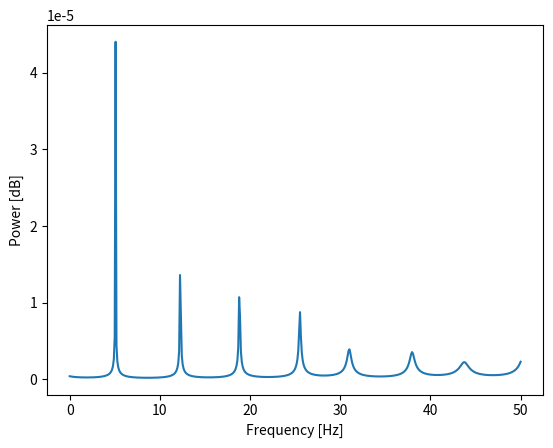

Python code for this plot:

import numpy as np


def autocorr_mem(x: np.ndarray, order: int) -> np.ndarray:
    """
    MEM用の自己相関を0..orderまで計算する（複素対応）。
    r[0] は実数に落としておく。
    """
    x = np.asarray(x)
    N = len(x)
    r = np.zeros(order + 1, dtype=complex)
    for k in range(order + 1):
        # vdot は前を共役する: vdot(a, b) = sum(conj(a)*b)
        r[k] = np.vdot(x[:N-k], x[k:]) / (N - k)
    # エネルギーなので実数に寄せる
    r[0] = r[0].real
    return r


def levinson_durbin(r: np.ndarray, order: int, stability_eps: float = 1e-12):
    """
    複素自己相関に対するLevinson–Durbin.
    予測誤差eが丸めでマイナスにならないように安全側に倒す。
    """
    if stability_eps <= 0:
        raise ValueError("stability_eps must be positive")

    a = np.zeros(order + 1, dtype=complex)  # a[0]は使わない
    e = max(r[0].real, stability_eps)

    for m in range(1, order + 1):
        # 反射係数
        acc = r[m]
        if m > 1:
            # r[m-1], r[m-2], ..., r[1] の順で内積
            acc += np.dot(a[1:m], r[m-1:0:-1])
        if e <= stability_eps:
            break
        k = -acc / e

        # 係数更新
        a_new = a.copy()
        a_new[m] = k
        if m > 1:
            # 複素の場合はここで共役が入る
            a_new[1:m] = a[1:m] + k * np.conj(a[m-1:0:-1])
        a = a_new

        # 誤差更新（丸めで負にならないようにする）
        reduction = 1.0 - (k * np.conj(k)).real
        if reduction < stability_eps:
            reduction = stability_eps
        e = e * reduction

    return a[1:], e


def mem_spectrum(x: np.ndarray,
                 order: int = 12,
                 n_freq: int = 512,
                 fs: float = 1.0,
                 stability_eps: float = 1e-12):
    """
    MEMスペクトル推定（複素対応）
    """
    r = autocorr_mem(x, order)
    a, noise_var = levinson_durbin(r, order, stability_eps=stability_eps)

    freqs = np.linspace(0, fs/2, n_freq)
    w = 2 * np.pi * freqs / fs

    den = np.ones_like(w, dtype=complex)
    for k in range(1, order + 1):
        den += a[k-1] * np.exp(-1j * w * k)

    # 丸めでごく小さい負になるのを防ぐ
    noise_var = max(noise_var, stability_eps)
    Pxx = noise_var / (np.abs(den) ** 2)

    return freqs, Pxx


if __name__ == "__main__":
    # 動作テスト：複素IQっぽい信号
    fs = 100.0  # 100 Hz サンプリング
    N = 200
    t = np.arange(N) / fs

    f1 = 5.1   # 5 Hz
    f2 = 12.2  # 12 Hz
    # 解析信号っぽく e^{j 2πft} を足す
    x = np.exp(1j * 2*np.pi*f1*t) + 0.6*np.exp(1j * 2*np.pi*f2*t)
    x += 0.1 * (np.random.randn(N) + 1j*np.random.randn(N))  # 複素ノイズ

    freqs, Pxx = mem_spectrum(x, order=16, n_freq=512, fs=fs)

    # あとは matplotlib で plot すれば OK
    import matplotlib.pyplot as plt
    # plt.plot(freqs, 10*np.log10(Pxx))
    plt.plot(freqs, np.sqrt(Pxx))
    plt.xlabel("Frequency [Hz]")
    plt.ylabel("Power [dB]")
    plt.show()
